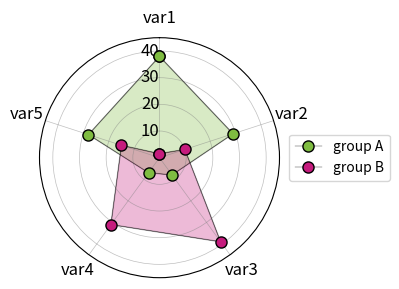

Reproduce this figure in Python.
# -*- coding: utf-8 -*-
# %%
import numpy as np
import matplotlib.pyplot as plt
import pandas as pd
from math import pi
from matplotlib.pyplot import figure, show, rc
plt.rcParams["patch.force_edgecolor"] = True


df = pd.DataFrame(dict(categories=['var1', 'var2', 'var3', 'var4', 'var5'], group_A=[
                  38.0, 29, 8, 7, 28], group_B=[1.5, 10, 39, 31, 15]))
N = df.shape[0]
angles = [n / float(N) * 2 * pi for n in range(N)]
angles += angles[:1]

fig = figure(figsize=(4, 4), dpi=90)
ax = fig.add_axes([0.1, 0.1, 0.6, 0.6], polar=True)
ax.set_theta_offset(pi / 2)
ax.set_theta_direction(-1)
ax.set_rlabel_position(0)
plt.xticks(angles[:-1], df['categories'], color="black", size=12)
plt.ylim(0, 45)
plt.yticks(np.arange(10, 50, 10), color="black", size=12,
           verticalalignment='center', horizontalalignment='right')
plt.grid(which='major', axis="x", linestyle='-',
         linewidth='0.5', color='gray', alpha=0.5)
plt.grid(which='major', axis="y", linestyle='-',
         linewidth='0.5', color='gray', alpha=0.5)

values = df['group_A'].values.flatten().tolist()
values += values[:1]
ax.fill(angles, values, '#7FBC41', alpha=0.3)
ax.plot(angles, values, marker='o', markerfacecolor='#7FBC41',
        markersize=8, color='k', linewidth=0.25, label="group A")

values = df['group_B'].values.flatten().tolist()
values += values[:1]
ax.fill(angles, values, '#C51B7D', alpha=0.3)
ax.plot(angles, values, marker='o', markerfacecolor='#C51B7D',
        markersize=8, color='k', linewidth=0.25, label="group B")
plt.legend(loc="center", bbox_to_anchor=(1.25, 0, 0, 1))
